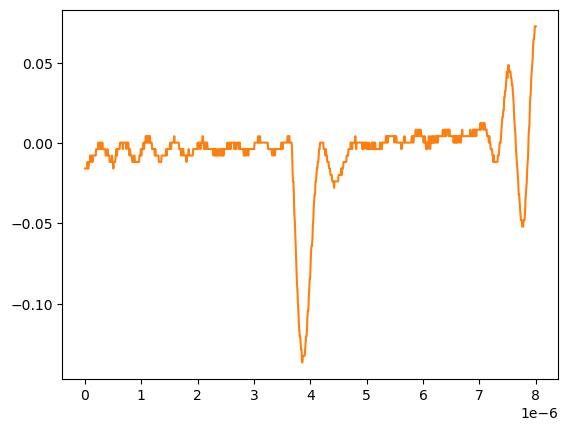

The table this chart was drawn from, first rows:
# KEYSIGHT TECHNOLOGIES, MSO-X 3024T, MY58262555, 07.30.2019051434
# time, 1
# 2024-09-12 15:47:46.148784
0.000000000000000000e+00, -1.581909999999999913e-02
8.008008008008007187e-09, -1.581909999999999913e-02
1.601601601601601437e-08, -1.581909999999999913e-02
2.402402402402402322e-08, -1.581909999999999913e-02
3.203203203203202875e-08, -1.581909999999999913e-02
4.004004004004003428e-08, -1.581909999999999913e-02
4.804804804804804643e-08, -1.179900000000000046e-02
5.605605605605605196e-08, -1.581909999999999913e-02
6.406406406406405750e-08, -1.581909999999999913e-02
7.207207207207206965e-08, -1.179900000000000046e-02
8.008008008008006856e-08, -1.179900000000000046e-02
8.808808808808808071e-08, -1.179900000000000046e-02
9.609609609609609286e-08, -7.778900000000000051e-03
1.041041041041040918e-07, -1.179900000000000046e-02
1.121121121121121039e-07, -7.778900000000000051e-03
1.201201201201201028e-07, -7.778900000000000051e-03
1.281281281281281150e-07, -7.778900000000000051e-03
1.361361361361361271e-07, -1.179900000000000046e-02
1.441441441441441393e-07, -7.778900000000000051e-03
1.521521521521521250e-07, -7.778900000000000051e-03
1.601601601601601371e-07, -7.778900000000000051e-03
1.681681681681681493e-07, -7.778900000000000051e-03
1.761761761761761614e-07, -7.778900000000000051e-03
1.841841841841841736e-07, -7.778900000000000051e-03
1.921921921921921857e-07, -7.778900000000000051e-03
2.002002002002001714e-07, -3.758800000000000075e-03
2.082082082082081836e-07, -3.758800000000000075e-03
2.162162162162161957e-07, -3.758800000000000075e-03
2.242242242242242079e-07, -3.758800000000000075e-03
2.322322322322322200e-07, -3.758800000000000075e-03
2.402402402402402057e-07, 2.613070000000000106e-04
2.482482482482482178e-07, -3.758800000000000075e-03
2.562562562562562300e-07, -3.758800000000000075e-03
2.642642642642642421e-07, 2.613070000000000106e-04
2.722722722722722543e-07, 2.613070000000000106e-04
2.802802802802802664e-07, 2.613070000000000106e-04
2.882882882882882786e-07, -3.758800000000000075e-03
2.962962962962962907e-07, -3.758800000000000075e-03
3.043043043043042499e-07, 2.613070000000000106e-04
3.123123123123122621e-07, 2.613070000000000106e-04
3.203203203203202742e-07, -3.758800000000000075e-03
3.283283283283282864e-07, -3.758800000000000075e-03
3.363363363363362985e-07, -3.758800000000000075e-03
3.443443443443443107e-07, -3.758800000000000075e-03
3.523523523523523228e-07, -3.758800000000000075e-03
3.603603603603603350e-07, -3.758800000000000075e-03
3.683683683683683471e-07, -7.778900000000000051e-03
3.763763763763763593e-07, -7.778900000000000051e-03
3.843843843843843714e-07, -7.778900000000000051e-03
3.923923923923923307e-07, -7.778900000000000051e-03
4.004004004004003428e-07, -3.758800000000000075e-03
4.084084084084083550e-07, -7.778900000000000051e-03
4.164164164164163671e-07, -7.778900000000000051e-03
4.244244244244243793e-07, -7.778900000000000051e-03
4.324324324324323914e-07, -7.778900000000000051e-03
4.404404404404404036e-07, -1.179900000000000046e-02
4.484484484484484157e-07, -1.179900000000000046e-02
4.564564564564564279e-07, -1.179900000000000046e-02
... 942 more rows
